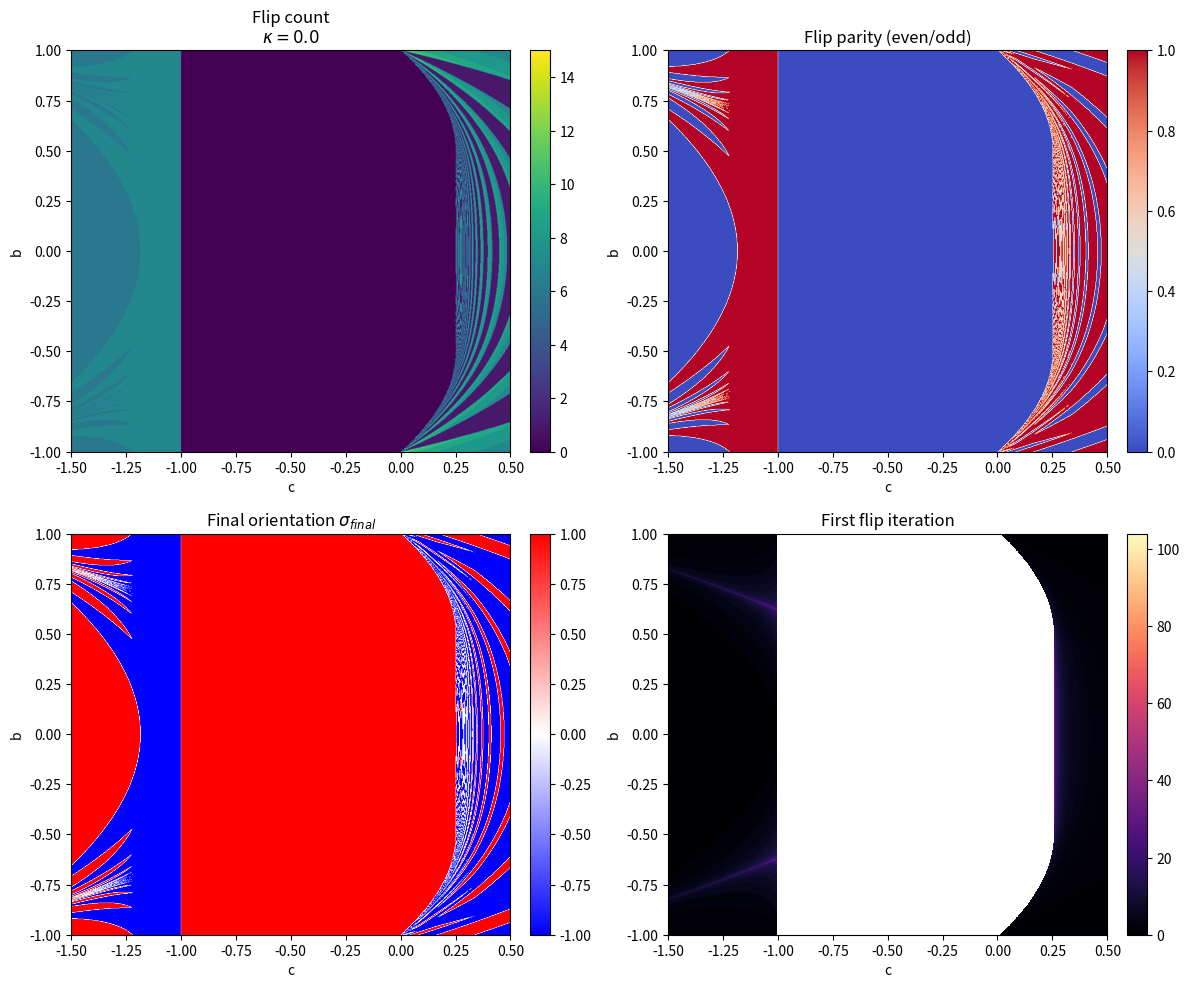
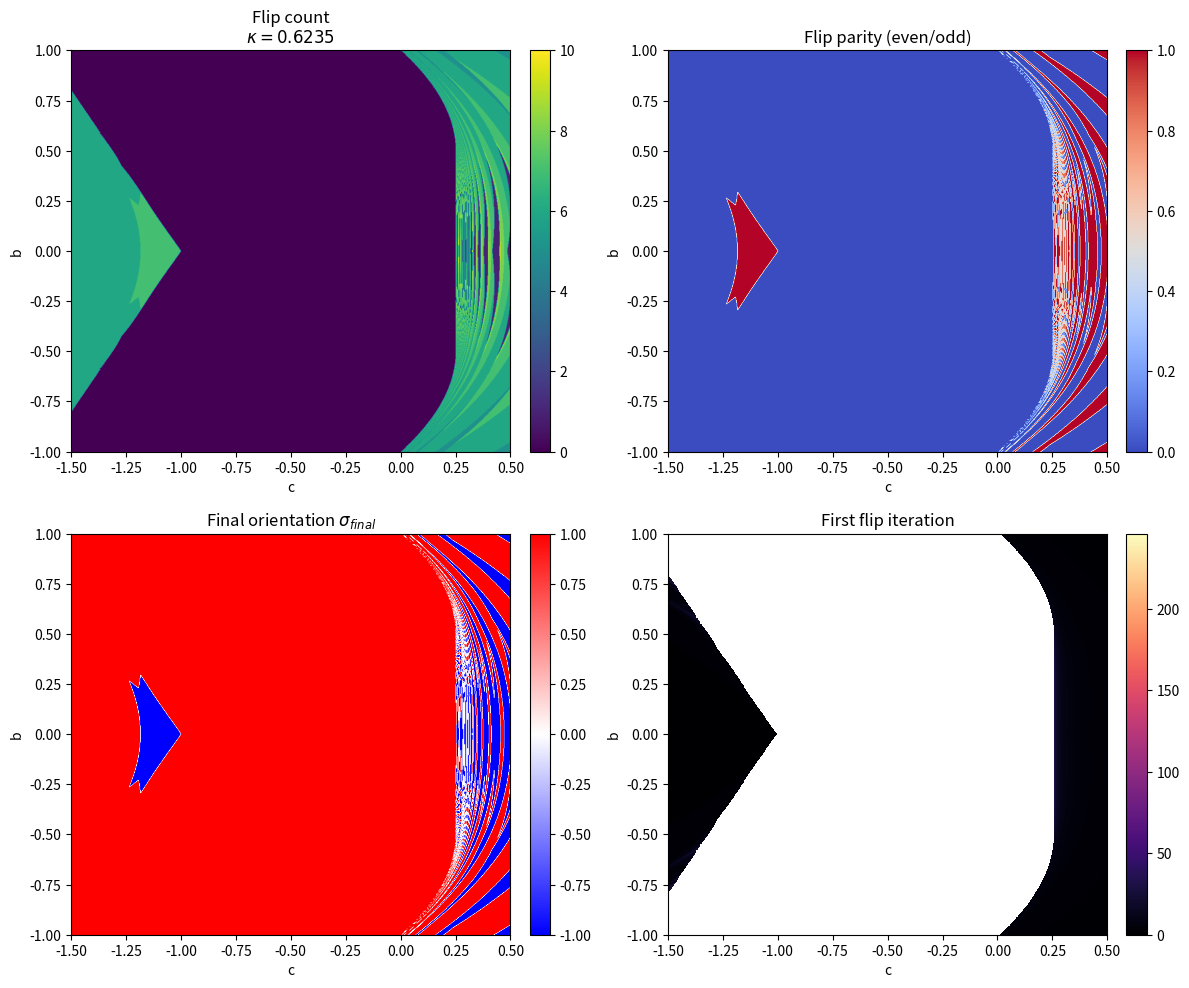

Python code for these plots, in order:
import numpy as np
import matplotlib.pyplot as plt
from pathlib import Path

# -----------------------------
# Parameters
# -----------------------------
WIDTH = 900
HEIGHT = 900
MAX_ITER = 256

C_MIN, C_MAX = -1.5, 0.5
B_MIN, B_MAX = -1.0, 1.0

KAPPA_VALUES = [0.0, 0.6235]

OUTPUT_DIR = Path("outputs")
OUTPUT_DIR.mkdir(exist_ok=True)

# -----------------------------
# Grid
# -----------------------------
c_vals = np.linspace(C_MIN, C_MAX, WIDTH)
b_vals = np.linspace(B_MIN, B_MAX, HEIGHT)
C, B = np.meshgrid(c_vals, b_vals)

# -----------------------------
# NM parity diagnostics
# -----------------------------
def nm_parity_diagnostics(C, B, kappa, max_iter=MAX_ITER):
    x = B.copy()
    sigma = np.ones_like(x)

    threshold = 1.0 + np.abs(B) * kappa

    active = np.ones_like(x, dtype=bool)

    flip_count = np.zeros(x.shape, dtype=np.int32)
    first_flip_iter = np.full(x.shape, -1, dtype=np.int32)

    hard_escape = 1e6

    for n in range(max_iter):
        if not np.any(active):
            break

        idx = np.where(active)

        x_a = x[active]
        c_a = C[active]
        s_a = sigma[active]
        t_a = threshold[active]

        x_next = s_a * x_a * x_a + c_a

        flip_mask = np.abs(x_next) > t_a
        s_next = np.where(flip_mask, -s_a, s_a)

        # record first flip
        ff = first_flip_iter[idx]
        ff_new = np.where((flip_mask) & (ff < 0), n, ff)
        first_flip_iter[idx] = ff_new

        # accumulate flips
        flip_count[idx] += flip_mask.astype(np.int32)

        escaped_now = np.abs(x_next) > hard_escape

        # write back
        x_new = x.copy()
        sigma_new = sigma.copy()

        x_new[active] = x_next
        sigma_new[active] = s_next

        x = x_new
        sigma = sigma_new

        active_new = active.copy()
        active_new[idx[0][escaped_now], idx[1][escaped_now]] = False
        active = active_new

    flip_parity = flip_count % 2
    final_sigma = sigma.copy()

    # mask "never flipped" first-flip values for plotting
    first_flip_plot = first_flip_iter.astype(float)
    first_flip_plot[first_flip_plot < 0] = np.nan

    return {
        "flip_count": flip_count,
        "flip_parity": flip_parity,
        "final_sigma": final_sigma,
        "first_flip_iter": first_flip_plot,
    }

# -----------------------------
# Render panels
# -----------------------------
for kappa in KAPPA_VALUES:
    data = nm_parity_diagnostics(C, B, kappa)

    extent = [C_MIN, C_MAX, B_MIN, B_MAX]

    fig, axs = plt.subplots(2, 2, figsize=(12, 10), dpi=180)

    im0 = axs[0, 0].imshow(
        data["flip_count"],
        origin="lower",
        extent=extent,
        aspect="auto",
        cmap="viridis"
    )
    axs[0, 0].set_title(f"Flip count\n$\\kappa={kappa}$")
    axs[0, 0].set_xlabel("c")
    axs[0, 0].set_ylabel("b")
    fig.colorbar(im0, ax=axs[0, 0], fraction=0.046, pad=0.04)

    im1 = axs[0, 1].imshow(
        data["flip_parity"],
        origin="lower",
        extent=extent,
        aspect="auto",
        cmap="coolwarm",
        vmin=0,
        vmax=1
    )
    axs[0, 1].set_title("Flip parity (even/odd)")
    axs[0, 1].set_xlabel("c")
    axs[0, 1].set_ylabel("b")
    fig.colorbar(im1, ax=axs[0, 1], fraction=0.046, pad=0.04)

    im2 = axs[1, 0].imshow(
        data["final_sigma"],
        origin="lower",
        extent=extent,
        aspect="auto",
        cmap="bwr",
        vmin=-1,
        vmax=1
    )
    axs[1, 0].set_title("Final orientation $\\sigma_{final}$")
    axs[1, 0].set_xlabel("c")
    axs[1, 0].set_ylabel("b")
    fig.colorbar(im2, ax=axs[1, 0], fraction=0.046, pad=0.04)

    im3 = axs[1, 1].imshow(
        data["first_flip_iter"],
        origin="lower",
        extent=extent,
        aspect="auto",
        cmap="magma"
    )
    axs[1, 1].set_title("First flip iteration")
    axs[1, 1].set_xlabel("c")
    axs[1, 1].set_ylabel("b")
    fig.colorbar(im3, ax=axs[1, 1], fraction=0.046, pad=0.04)

    plt.tight_layout()
    out_path = OUTPUT_DIR / f"nm_parity_atlas_kappa_{str(kappa).replace('.', '_')}.png"
    plt.savefig(out_path, bbox_inches="tight")
    plt.close(fig)

    print(f"Saved: {out_path}")

print("Done.")
